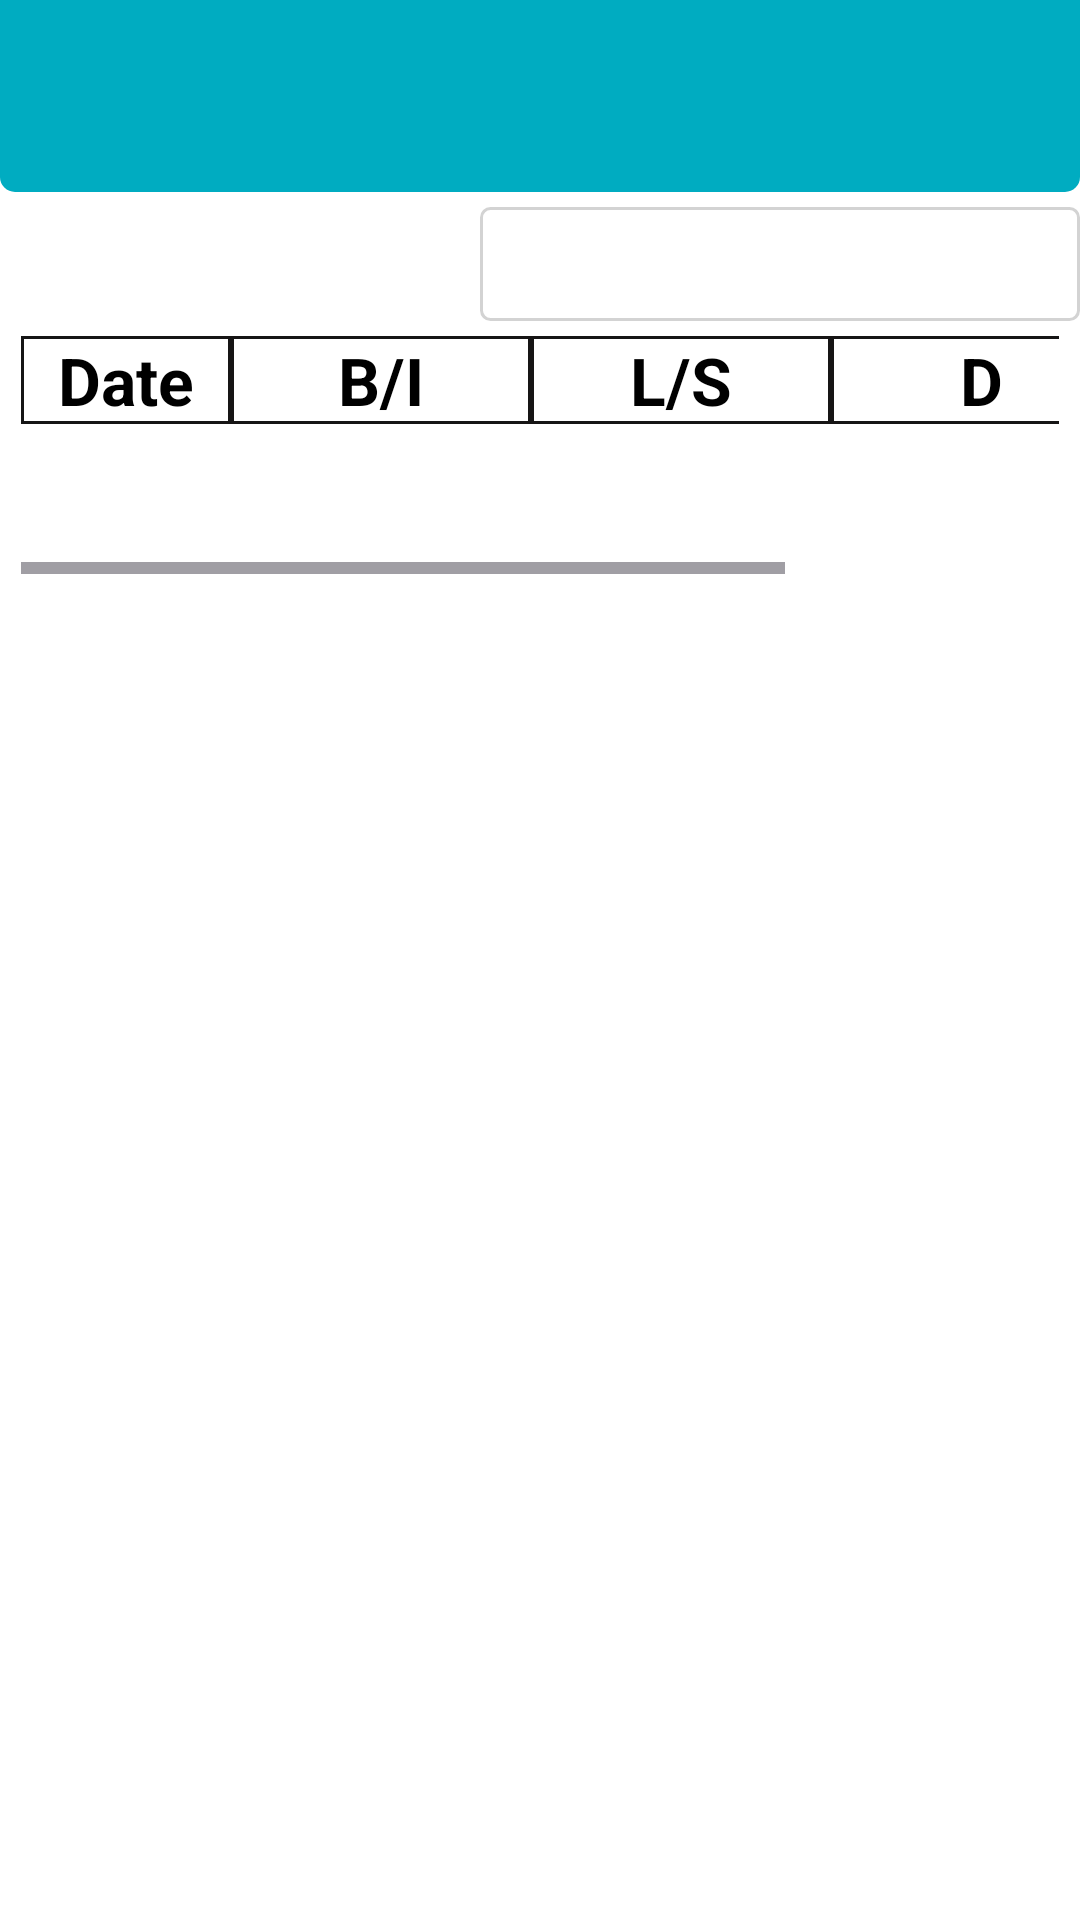

Produce the Android XML layout that renders to this screen, including the resource entries it uses.
<!-- AndroidManifest.xml: application theme Theme.HallMate -->
<!-- res/layout/activity_sstudent_hall_bill.xml -->
<?xml version="1.0" encoding="utf-8"?>
<androidx.drawerlayout.widget.DrawerLayout xmlns:android="http://schemas.android.com/apk/res/android"
    xmlns:tools="http://schemas.android.com/tools"
    xmlns:app="http://schemas.android.com/apk/res-auto"
    android:id="@+id/drawerlayout"
    android:layout_width="match_parent"
    android:layout_height="match_parent"
    tools:context=".Activity.SStudentHallBillActivity"
    android:background="@color/bg_color"
    >


    
    <LinearLayout
        android:layout_width="match_parent"
        android:layout_height="match_parent"
        android:orientation="vertical"
        android:weightSum="10"
        >



        
        <androidx.appcompat.widget.Toolbar
            android:id="@+id/toolbar"
            android:layout_width="match_parent"
            android:layout_height="0dp"
            android:background="@drawable/home_toolbar_background"
            android:theme="@style/ThemeOverlay.AppCompat.Dark.ActionBar"
            android:layout_weight="1"
            >
            <RelativeLayout
                android:layout_width="match_parent"
                android:layout_height="match_parent">

                <ImageView
                    android:id="@+id/back"
                    android:layout_width="wrap_content"
                    android:layout_height="wrap_content"
                    android:src="@drawable/ic_back2"
                    android:layout_centerVertical="true"
                    android:layout_alignParentBottom="true"
                    android:layout_marginBottom="15dp"
                    />


            </RelativeLayout>
        </androidx.appcompat.widget.Toolbar>

        
        <LinearLayout
            android:layout_width="match_parent"
            android:layout_height="0dp"
            android:orientation="vertical"
            android:layout_weight="9"
            >


            <LinearLayout
                android:layout_width="match_parent"
                android:layout_height="match_parent"
                android:orientation="vertical"
                >



                    <RelativeLayout
                        android:layout_width="match_parent"
                        android:layout_height="wrap_content"
                        android:layout_marginVertical="5dp"
                      >
                            <Spinner
                                android:id="@+id/spinner"
                                android:layout_width="200dp"
                                android:layout_height="38dp"
                                android:background="@drawable/spinner_background"
                                android:layout_alignParentRight="true"
                                />
                    </RelativeLayout>







                <HorizontalScrollView
                    android:id="@+id/main"
                    android:layout_width="match_parent"
                    android:layout_height="wrap_content"
                    android:layout_marginHorizontal="7dp"
                    >
                    <LinearLayout
                        android:layout_width="match_parent"
                        android:layout_height="wrap_content"
                        android:orientation="vertical"
                        >

                        <LinearLayout
                            android:layout_width="match_parent"
                            android:layout_height="wrap_content"
                            android:orientation="horizontal">

                            <TextView
                                android:layout_width="70dp"
                                android:layout_height="wrap_content"
                                android:text="Date"
                                android:textSize="22sp"
                                android:textColor="@color/black"
                                android:textStyle="bold"
                                android:background="@drawable/item_day_status_background"
                                android:textAlignment="center"
                                />

                            <TextView
                                android:layout_width="100dp"
                                android:layout_height="wrap_content"
                                android:text="B/I"
                                android:textSize="22sp"
                                android:textColor="@color/black"
                                android:textStyle="bold"
                                android:background="@drawable/item_day_status_background"
                                android:textAlignment="center"
                                />

                            <TextView
                                android:layout_width="100dp"
                                android:layout_height="wrap_content"
                                android:text="L/S"
                                android:textSize="22sp"
                                android:textColor="@color/black"
                                android:textStyle="bold"
                                android:background="@drawable/item_day_status_background"
                                android:textAlignment="center"
                                />


                            <TextView
                                android:layout_width="100dp"
                                android:layout_height="wrap_content"
                                android:text="D"
                                android:textSize="22sp"
                                android:textColor="@color/black"
                                android:textStyle="bold"
                                android:background="@drawable/item_day_status_background"
                                android:textAlignment="center"
                                />

                            <TextView
                                android:layout_width="100dp"
                                android:layout_height="wrap_content"
                                android:text="S"
                                android:textSize="22sp"
                                android:textColor="@color/black"
                                android:textStyle="bold"
                                android:background="@drawable/item_day_status_background"
                                android:textAlignment="center"
                                />
                        </LinearLayout>



                        
                        <androidx.recyclerview.widget.RecyclerView
                            android:id="@+id/recyclerView"
                            android:layout_width="match_parent"
                            android:layout_height="wrap_content"
                            android:scrollbars="vertical"
                            android:layout_marginBottom="50dp"
                            />



























                    </LinearLayout>
                </HorizontalScrollView>





























            </LinearLayout>


























        </LinearLayout>
    </LinearLayout>
</androidx.drawerlayout.widget.DrawerLayout>
<!-- resources referenced by this layout -->
<resources>
  <color name="bg_color">#FFFFFFFF</color>
  <color name="black">#FF000000</color>
  <!-- drawable home_toolbar_background (drawable) -->
  <?xml version="1.0" encoding="utf-8"?>
  <shape xmlns:android="http://schemas.android.com/apk/res/android"
     android:shape="rectangle"
      >
  
  
  
      <solid
  
          android:color="@color/base_color"
          />
  
  
  
      <corners
          android:bottomRightRadius="5dp"
          android:bottomLeftRadius="5dp"
          />
  
  </shape>
  <!-- drawable item_day_status_background (drawable) -->
  <?xml version="1.0" encoding="utf-8"?>
  <shape xmlns:android="http://schemas.android.com/apk/res/android"
      android:shape="rectangle">
  
  
      <stroke
          android:width="1dp"
          android:color="#161515"
          />
  
  
  
  
  </shape>
  <!-- drawable spinner_background (drawable) -->
  <?xml version="1.0" encoding="utf-8"?>
  <shape xmlns:android="http://schemas.android.com/apk/res/android">
      <solid android:color="#FFFFFF"/> 
      <corners android:radius="3dp"/> 
      <stroke android:color="#D3D3D3" android:width="1dp"/> 
  </shape>
  <style name="Theme.HallMate" parent="Base.Theme.HallMate" />
  <color name="base_color">#00ACC1</color>
  <style name="Base.Theme.HallMate" parent="Theme.Material3.DayNight.NoActionBar">
          
           <item name="colorPrimary">@color/base_color</item>
          <item name="colorPrimaryDark">@color/base_color</item>
          <item name="colorAccent">@color/base_color</item>
      </style>
</resources>
